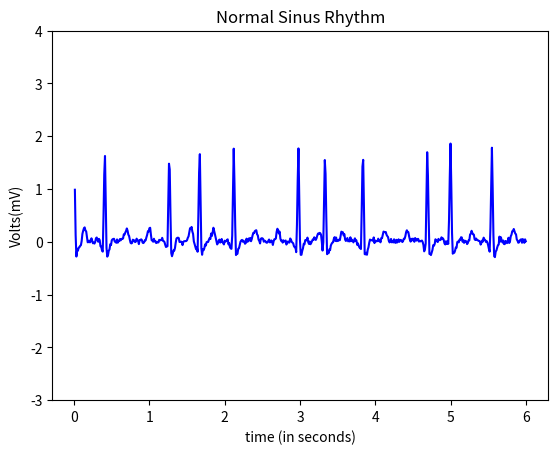

Source code (Python):
import numpy as np
from numpy import sum,isrealobj,sqrt
from numpy.random import standard_normal
from math import cos,sin,pi
import matplotlib.pyplot as plt


def awgn(s,SNRdB,L=1):
    """
    AWGN channel
    Add AWGN noise to input signal. The function adds AWGN noise vector to signal 's' to generate a resulting signal vector 'r' of specified SNR in dB. It also
    returns the noise vector 'n' that is added to the signal 's' and the power spectral density N0 of noise added
    Parameters:
        s : input/transmitted signal vector
        SNRdB : desired signal to noise ratio (expressed in dB) for the received signal
        L : oversampling factor (applicable for waveform simulation) default L = 1.
    Returns:
        r : received signal vector (r=s+n)
"""
    gamma = 10**(SNRdB/10) #SNR to linear scale
    if s.ndim==1:# if s is single dimensional vector
        P=L*sum(abs(s)**2)/len(s) #Actual power in the vector
    else: # multi-dimensional signals like MFSK
        P=L*sum(sum(abs(s)**2))/len(s) # if s is a matrix [MxN]
    N0=P/gamma # Find the noise spectral density
    if isrealobj(s):# check if input is real/complex object type
        n = sqrt(N0/2)*standard_normal(s.shape) # computed noise
    else:
        n = sqrt(N0/2)*(standard_normal(s.shape)+1j*standard_normal(s.shape))
    r = s + n # received signal
    return r

#pwav
def p_wav(x,a_pwav,d_pwav,t_pwav,li2):
    l=li2
    a=a_pwav

    for i in range(len(x)):
        x[i]=x[i]+t_pwav-0.035

    b=(2*l)/d_pwav
    n=100
    p1=1/l



    p2=np.zeros(len(x))

    harm1=np.zeros(len(x))

    for j in range(n+1):
        for i in range(600):
            harm1[i] = (((sin((pi/(2*b))*(b-(2*(j+1)))))/(b-(2*(j+1)))+(sin((pi/(2*b))*(b+(2*(j+1)))))/(b+(2*(j+1))))*(2/pi))*cos(((j+1)*pi*x[i])/l)
            
            p2[i]=p2[i]+harm1[i]

    pwav=p2.copy()
    pwav=pwav*a
    pwav=awgn(pwav,10,L=1)
    return pwav

#qwav
def q_wav(x,a_qwav,d_qwav,t_qwav,li):
    l=li
    for i in range(len(x)):
        x[i]=x[i]+t_qwav-0.05

    a=a_qwav
    b=(2*l)/d_qwav
    n=8
    q1=(a/(2*b))*(2-b)
    q2=[]

    q2=np.zeros(len(x))

    harm5=[]
    harm5=np.zeros(len(x))

    for j in range(n+1):
        for i in range(600):
            harm5[i]=(((2*b*a)/((j+1)*(j+1)*pi*pi))*(1-cos(((j+1)*pi)/b)))*cos(((j+1)*pi*x[i])/l)
            q2[i]=q2[i]+harm5[i]
            
            

    qwav=q2.copy()
    qwav=qwav*(-1)
    qwav=awgn(qwav,10,L=1)
    return qwav

#qwav2
def q_wav2(x,a_qwav2,d_qwav2,t_qwav2,li2):
    l=li2
    for i in range(len(x)):
        x[i]=x[i]+t_qwav2-0.05

    a=a_qwav2
    b=(2*l)/d_qwav2
    n=8
    q1=(a/(2*b))*(2-b)
    q2=[]

    q2=np.zeros(len(x))

    harm5=[]
    harm5=np.zeros(len(x))

    for j in range(n+1):
        for i in range(600):
            harm5[i]=(((2*b*a)/((j+1)*(j+1)*pi*pi))*(1-cos(((j+1)*pi)/b)))*cos(((j+1)*pi*x[i])/l)
            q2[i]=q2[i]+harm5[i]
            
            

    qwav2=q2.copy()
    qwav2=qwav2*(-1)
    qwav2=awgn(qwav2,10,L=1)
    return qwav2

#qrs
def qrs_wav(x,a_qrswav,d_qrswav,li):
    l=li
    
    a=a_qrswav
    b=(2*l)/d_qrswav
    n=100
    qrs1=(a/(2*b))*(2-b)
    qrs2=[]

    harm=[]

    qrs2=np.zeros(len(x))
    harm=np.zeros(len(x))

    for j in range(n+1):
        for i in range(600):       
            harm[i]=(((2*b*a)/((j+1)*(j+1)*pi*pi))*(1-cos(((j+1)*pi)/b)))*cos(((j+1)*pi*x[i])/l)
            qrs2[i]=qrs2[i]+harm[i]


    
    qrswav=qrs2.copy()
    for i in range(600):
        qrswav[i]=qrswav[i] + qrs1+1
    return qrswav

#qrs2
def qrs_wav2(x,a_qrswav2,d_qrswav2,t_qrswav2,li):
    l=li
    for i in range(len(x)):
        x[i]=x[i]+t_qrswav2
    a=a_qrswav2
    b=(2*l)/d_qrswav2
    n=100
    qrs1=(a/(2*b))*(2-b)
    qrs2=[]

    harm=[]

    qrs2=np.zeros(len(x))
    harm=np.zeros(len(x))

    for j in range(n+1):
        for i in range(600):       
            harm[i]=(((2*b*a)/((j+1)*(j+1)*pi*pi))*(1-cos(((j+1)*pi)/b)))*cos(((j+1)*pi*x[i])/l)
            qrs2[i]=qrs2[i]+harm[i]


    
    qrswav=qrs2.copy()
    for i in range(600):
        qrswav[i]=qrswav[i] + qrs1+1
    return qrswav

#swav
def s_wav(x,a_swav,d_swav,t_swav,li):
    l=li  
    
    for i in range(len(x)):
        x[i]=x[i]-t_swav+0.035

    a=a_swav
    b=(2*l)/d_swav
    n=8
    s1=(a/(2*b))*(2-b)
    s2=[]
    harm3=[]

    s2=np.zeros(len(x))
    harm3=np.zeros(len(x))

    for j in range(n+1):
        for i in range(600):       
            
            harm3[i]=(((2*b*a)/((j+1)*(j+1)*pi*pi))*(1-cos(((j+1)*pi)/b)))*cos(((j+1)*pi*x[i])/l)
            s2[i]=s2[i]+harm3[i]



    swav=s2.copy()
    swav=swav*(-1)
    swav=awgn(swav,10,L=1)
    return swav

def s_wav2(x,a_swav,d_swav,t_swav,li):
    l=li  
    
    for i in range(len(x)):
        x[i]=x[i]-t_swav+0.035

    a=a_swav
    b=(2*l)/d_swav
    n=8
    s1=(a/(2*b))*(2-b)
    s2=[]
    harm3=[]

    s2=np.zeros(len(x))
    harm3=np.zeros(len(x))

    for j in range(n+1):
        for i in range(600):       
            
            harm3[i]=(((2*b*a)/((j+1)*(j+1)*pi*pi))*(1-cos(((j+1)*pi)/b)))*cos(((j+1)*pi*x[i])/l)
            s2[i]=s2[i]+harm3[i]



    swav=s2.copy()
    swav=swav*(-1)
    swav=awgn(swav,10,L=1)
    return swav

#twav
def t_wav(x,a_twav,d_twav,t_twav,li2):
    l=li2
    a=a_twav

    for i in range(len(x)):
        x[i]=x[i]-t_twav-0.04
    b=(2*l)/d_twav
    n=100
    t1=1/l
    t2=[]
    harm2=[]

    t2=np.zeros(len(x))
    harm2=np.zeros(len(x))

    for j in range(n+1):
        for i in range(600):
            
            harm2[i]=(((sin((pi/(2*b))*(b-(2*(j+1)))))/(b-(2*(j+1)))+(sin((pi/(2*b))*(b+(2*(j+1)))))/(b+(2*(j+1))))*(2/pi))*cos(((j+1)*pi*x[i])/l)
            t2[i]=t2[i]+harm2[i]


    twav=t2.copy()
    twav=twav*a
    twav= awgn(twav,10,L=1)
    return twav


x=np.arange(0.01,6+0.01,0.01)
li=30/36
li2=30/70
    
a_pwav=0.2
d_pwav=0.10
t_pwav=0.2  

a_qwav=0.4
d_qwav=0.06
t_qwav=0.07

a_qwav2=0.4
d_qwav2=0.06
t_qwav2=0.07+0.45

a_qrswav=2.1
d_qrswav=0.05

a_qrswav2=2.1
d_qrswav2=0.05
t_qrswav2=0.45

a_swav=0.5
d_swav=0.06
t_swav=0.065

a_swav2=0.5
d_swav2=0.06
t_swav2=0.45+0.03

a_twav=0.2
d_twav=0.08
t_twav=0.1

#pwav output
x1=np.arange(0.01,6+0.01,0.01)
pwav=p_wav(x1,a_pwav,d_pwav,t_pwav,li2)

#qwav output
x2=np.arange(0.01,6+0.01,0.01)
qwav=q_wav(x2,a_qwav,d_qwav,t_qwav,li)

#qwav2 output
x6=np.arange(0.01,6+0.01,0.01)
qwav2=q_wav2(x6,a_qwav2,d_qwav2,t_qwav2,li2)

#qrswav output
x3=np.arange(0.01,6+0.01,0.01)
qrswav=qrs_wav(x3,a_qrswav,d_qrswav,li)

#qrswav2 output
x7=np.arange(0.01,6+0.01,0.01)
qrswav2=qrs_wav2(x7,a_qrswav2,d_qrswav2,t_qrswav2,li2)

#swav output
x4=np.arange(0.01,6+0.01,0.01)
swav=s_wav(x4,a_swav,d_swav,t_swav,li)

#swav output
x8=np.arange(0.01,6+0.01,0.01)
swav2=s_wav2(x8,a_swav2,d_swav2,t_swav2,li2)

#twav output
x5=np.arange(0.01,6+0.01,0.01)
twav=t_wav(x5,a_twav,d_twav,t_twav,li2)

#ecg output
ecg=np.zeros(len(x))
for i in range(600):
    ecg[i]=pwav[i]+qwav[i]+qrswav[i]+twav[i]+swav[i]+qwav2[i]+qrswav2[i]+swav2[i]



axes = plt.gca()
#axes.set_xlim([xmin,xmax])
ymin=-3
ymax=4
axes.set_ylim([ymin,ymax])


a=np.arange(0.01,6+0.01,0.01)

plt.plot(a,ecg, color='blue')

plt.title('Normal Sinus Rhythm')
plt.xlabel('time (in seconds)')
plt.ylabel('Volts(mV)')
manager = plt.get_current_fig_manager()
manager.full_screen_toggle()
plt.show()
